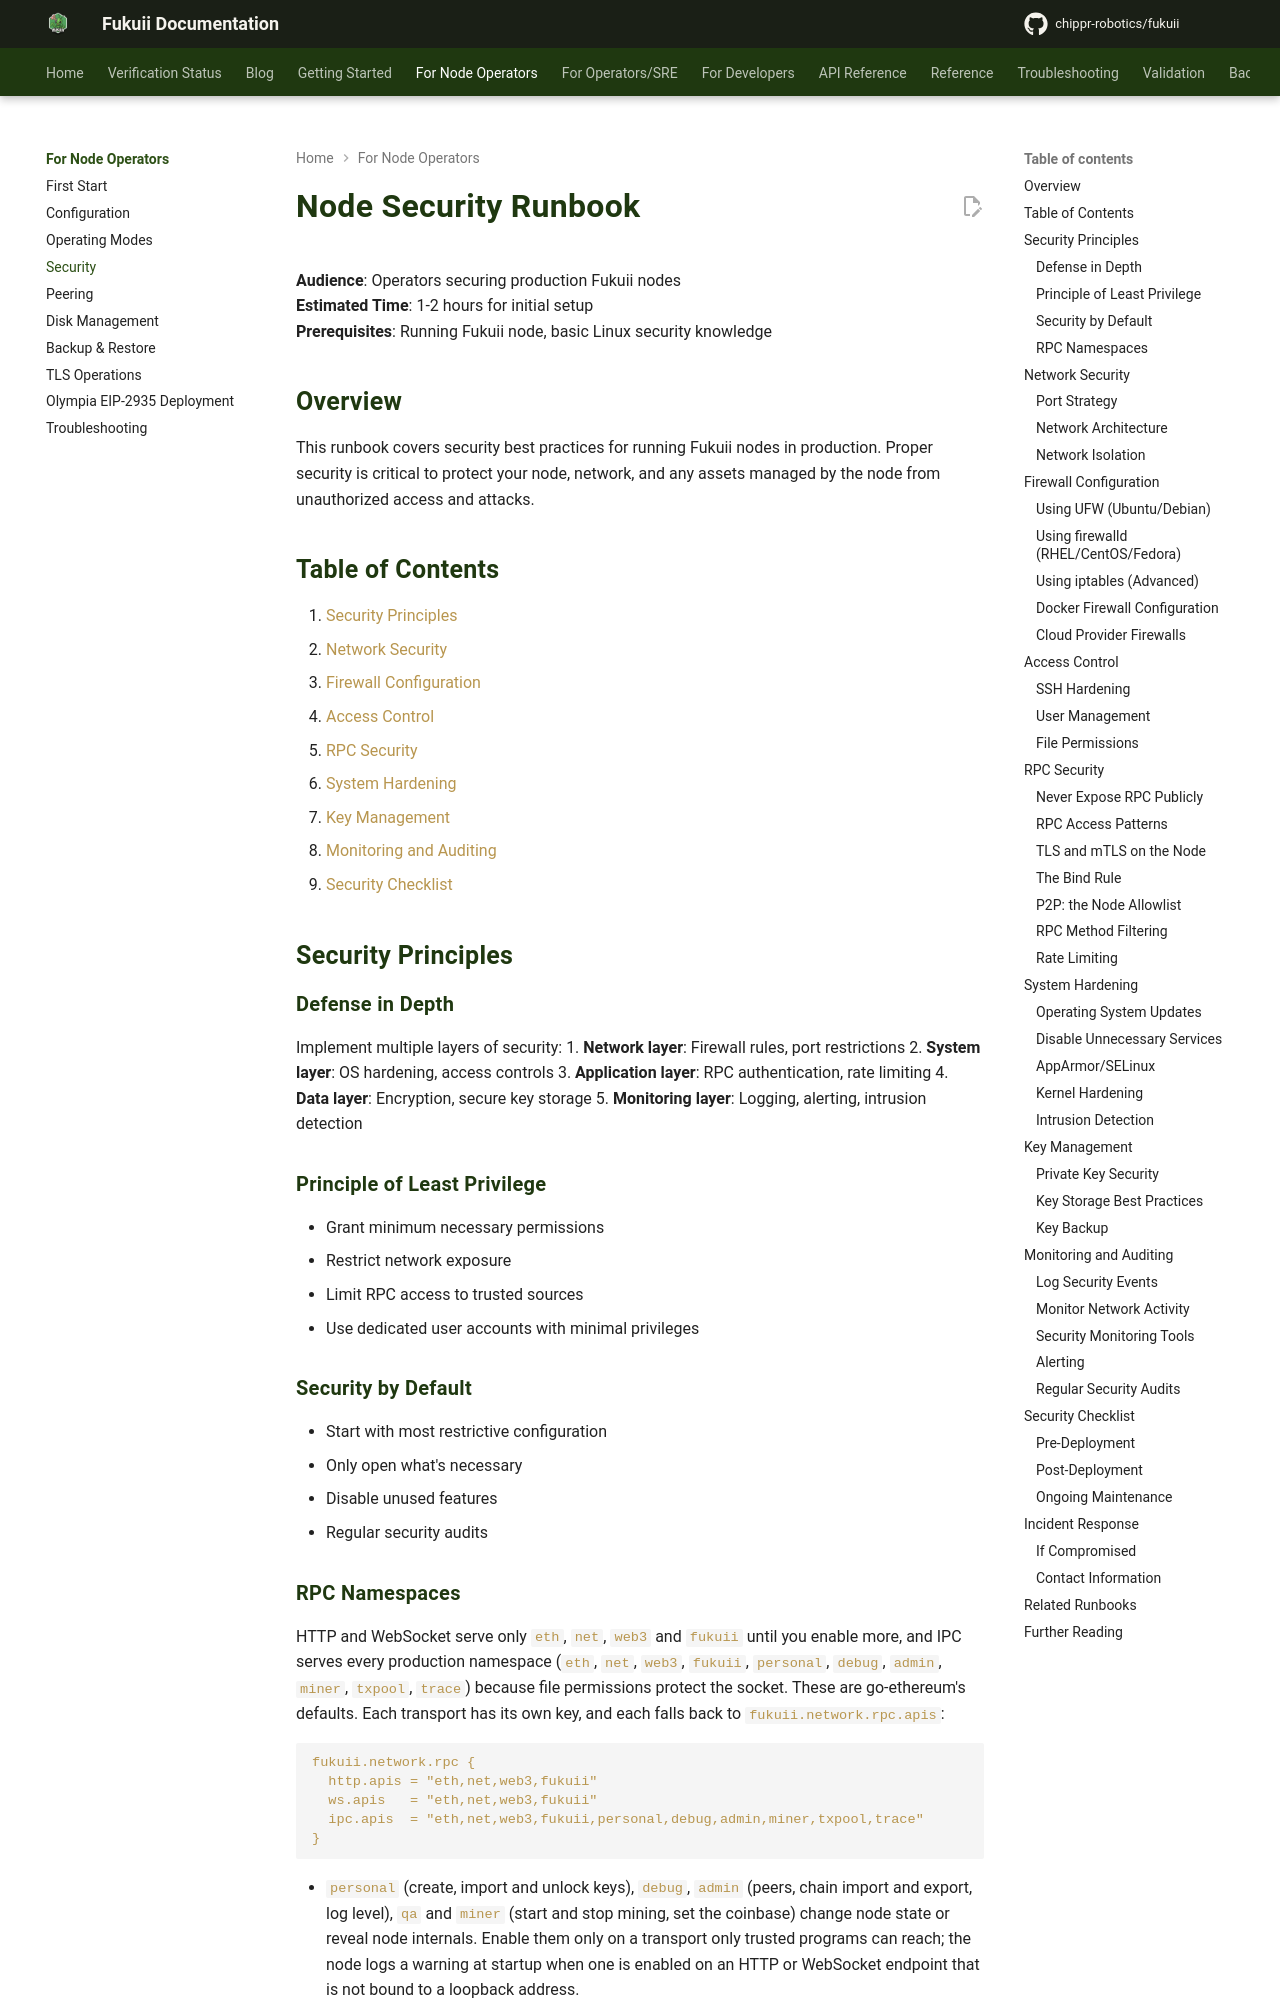

repository: chippr-robotics/fukuii · page: pr-preview/pr-2168/runbooks/security/index.html · generator: mkdocs

# Node Security Runbook

**Audience**: Operators securing production Fukuii nodes  
**Estimated Time**: 1-2 hours for initial setup  
**Prerequisites**: Running Fukuii node, basic Linux security knowledge

## Overview

This runbook covers security best practices for running Fukuii nodes in production. Proper security is critical to protect your node, network, and any assets managed by the node from unauthorized access and attacks.

## Table of Contents

1. [Security Principles](#security-principles)
2. [Network Security](#network-security)
3. [Firewall Configuration](#firewall-configuration)
4. [Access Control](#access-control)
5. [RPC Security](#rpc-security)
6. [System Hardening](#system-hardening)
7. [Key Management](#key-management)
8. [Monitoring and Auditing](#monitoring-and-auditing)
9. [Security Checklist](#security-checklist)

## Security Principles

### Defense in Depth

Implement multiple layers of security:
1. **Network layer**: Firewall rules, port restrictions
2. **System layer**: OS hardening, access controls
3. **Application layer**: RPC authentication, rate limiting
4. **Data layer**: Encryption, secure key storage
5. **Monitoring layer**: Logging, alerting, intrusion detection

### Principle of Least Privilege

- Grant minimum necessary permissions
- Restrict network exposure
- Limit RPC access to trusted sources
- Use dedicated user accounts with minimal privileges

### Security by Default

- Start with most restrictive configuration
- Only open what's necessary
- Disable unused features
- Regular security audits
